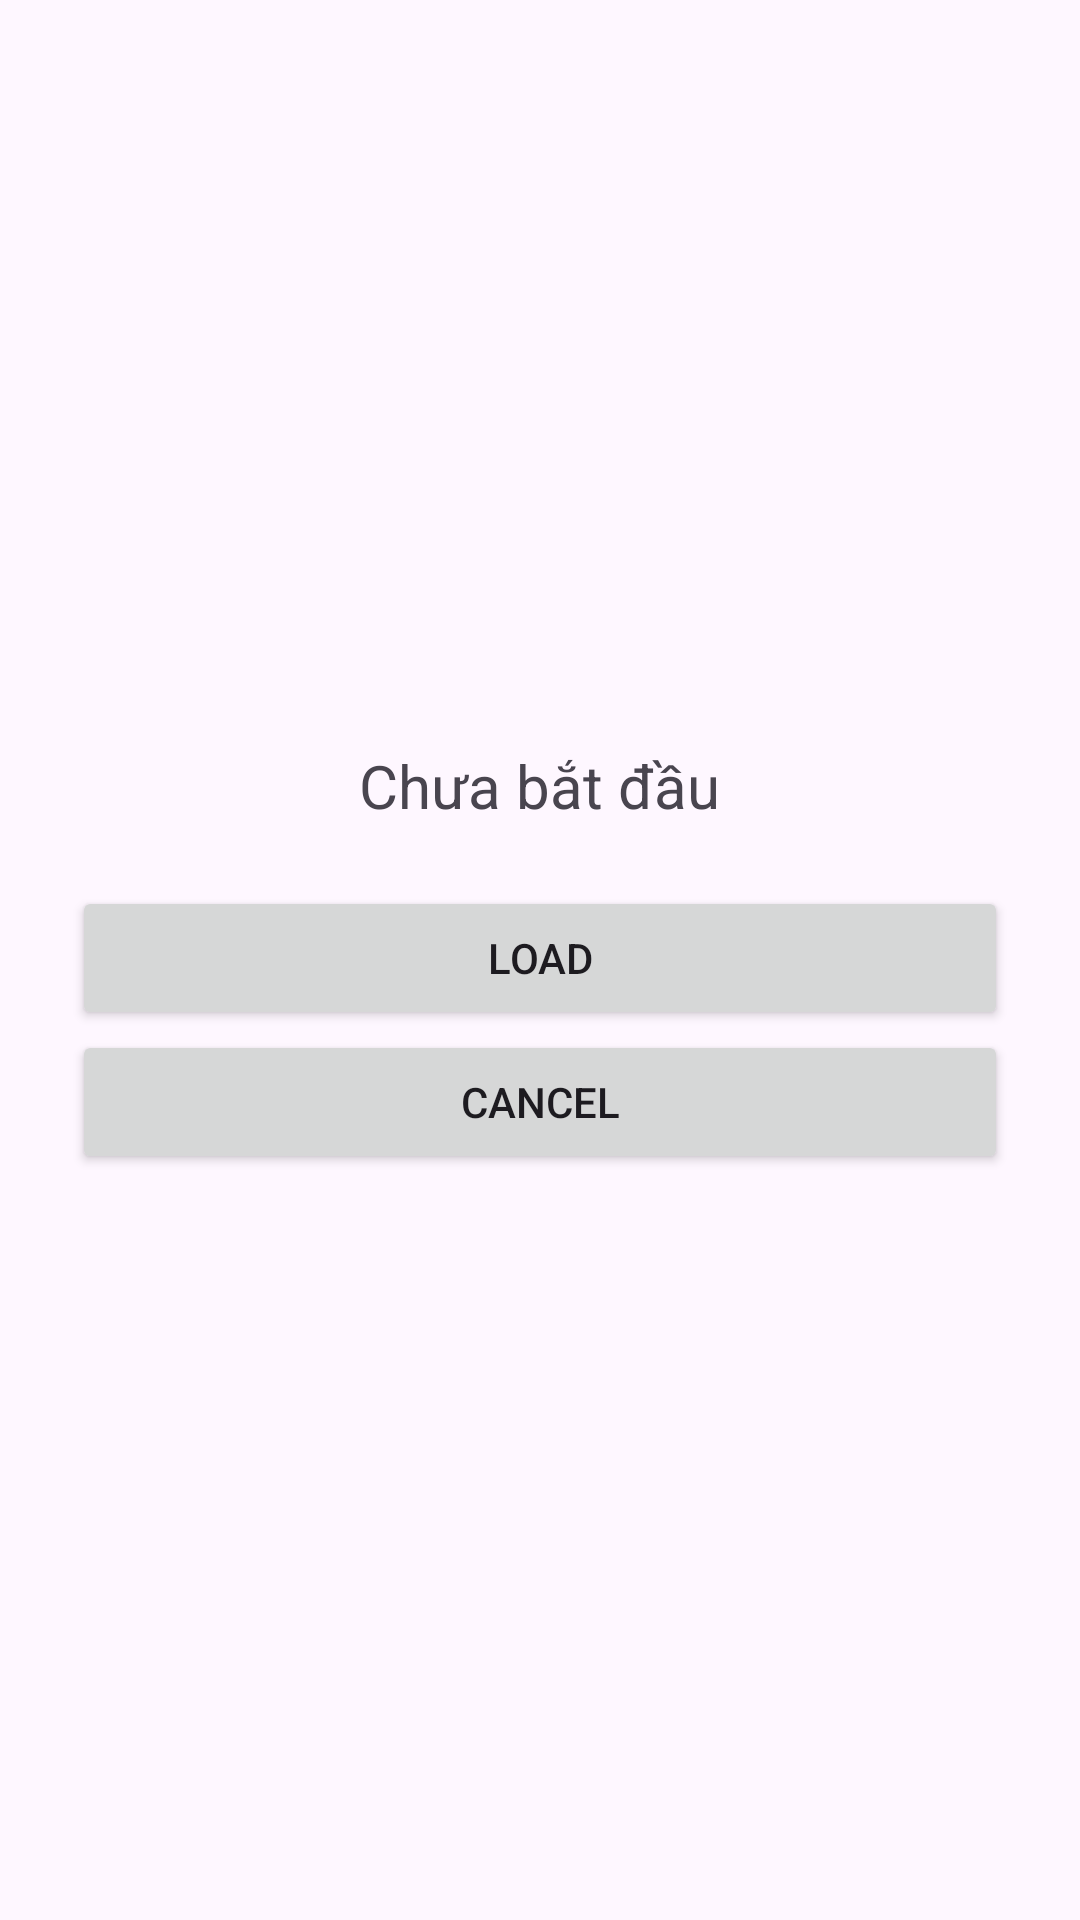

Reconstruct the res/layout file that produces this screen, plus the resources it refers to.
<!-- AndroidManifest.xml: application theme Theme.TaskFlowTraining -->
<!-- res/layout/activity_coroutine_demo.xml -->
<?xml version="1.0" encoding="utf-8"?>
<LinearLayout
    xmlns:android="http://schemas.android.com/apk/res/android"
    android:layout_width="match_parent"
    android:layout_height="match_parent"
    android:orientation="vertical"
    android:gravity="center"
    android:padding="24dp">

    
    <TextView
        android:id="@+id/tvResult"
        android:layout_width="wrap_content"
        android:layout_height="wrap_content"
        android:text="Chưa bắt đầu"
        android:textSize="20sp"
        android:gravity="center"
        android:layout_marginBottom="20dp" />

    
    <ProgressBar
        android:id="@+id/progressBar"
        android:layout_width="wrap_content"
        android:layout_height="wrap_content"
        android:visibility="gone"
        android:layout_marginBottom="20dp" />

    
    <Button
        android:id="@+id/btnLoad"
        android:layout_width="match_parent"
        android:layout_height="wrap_content"
        android:text="Load" />

    
    <Button
        android:id="@+id/btnCancel"
        android:layout_width="match_parent"
        android:layout_height="wrap_content"
        android:text="Cancel" />

</LinearLayout>
<!-- resources referenced by this layout -->
<resources>
  <style name="Theme.TaskFlowTraining" parent="Base.Theme.TaskFlowTraining" />
  <style name="Base.Theme.TaskFlowTraining" parent="Theme.Material3.DayNight.NoActionBar">
          
          
      </style>
</resources>
